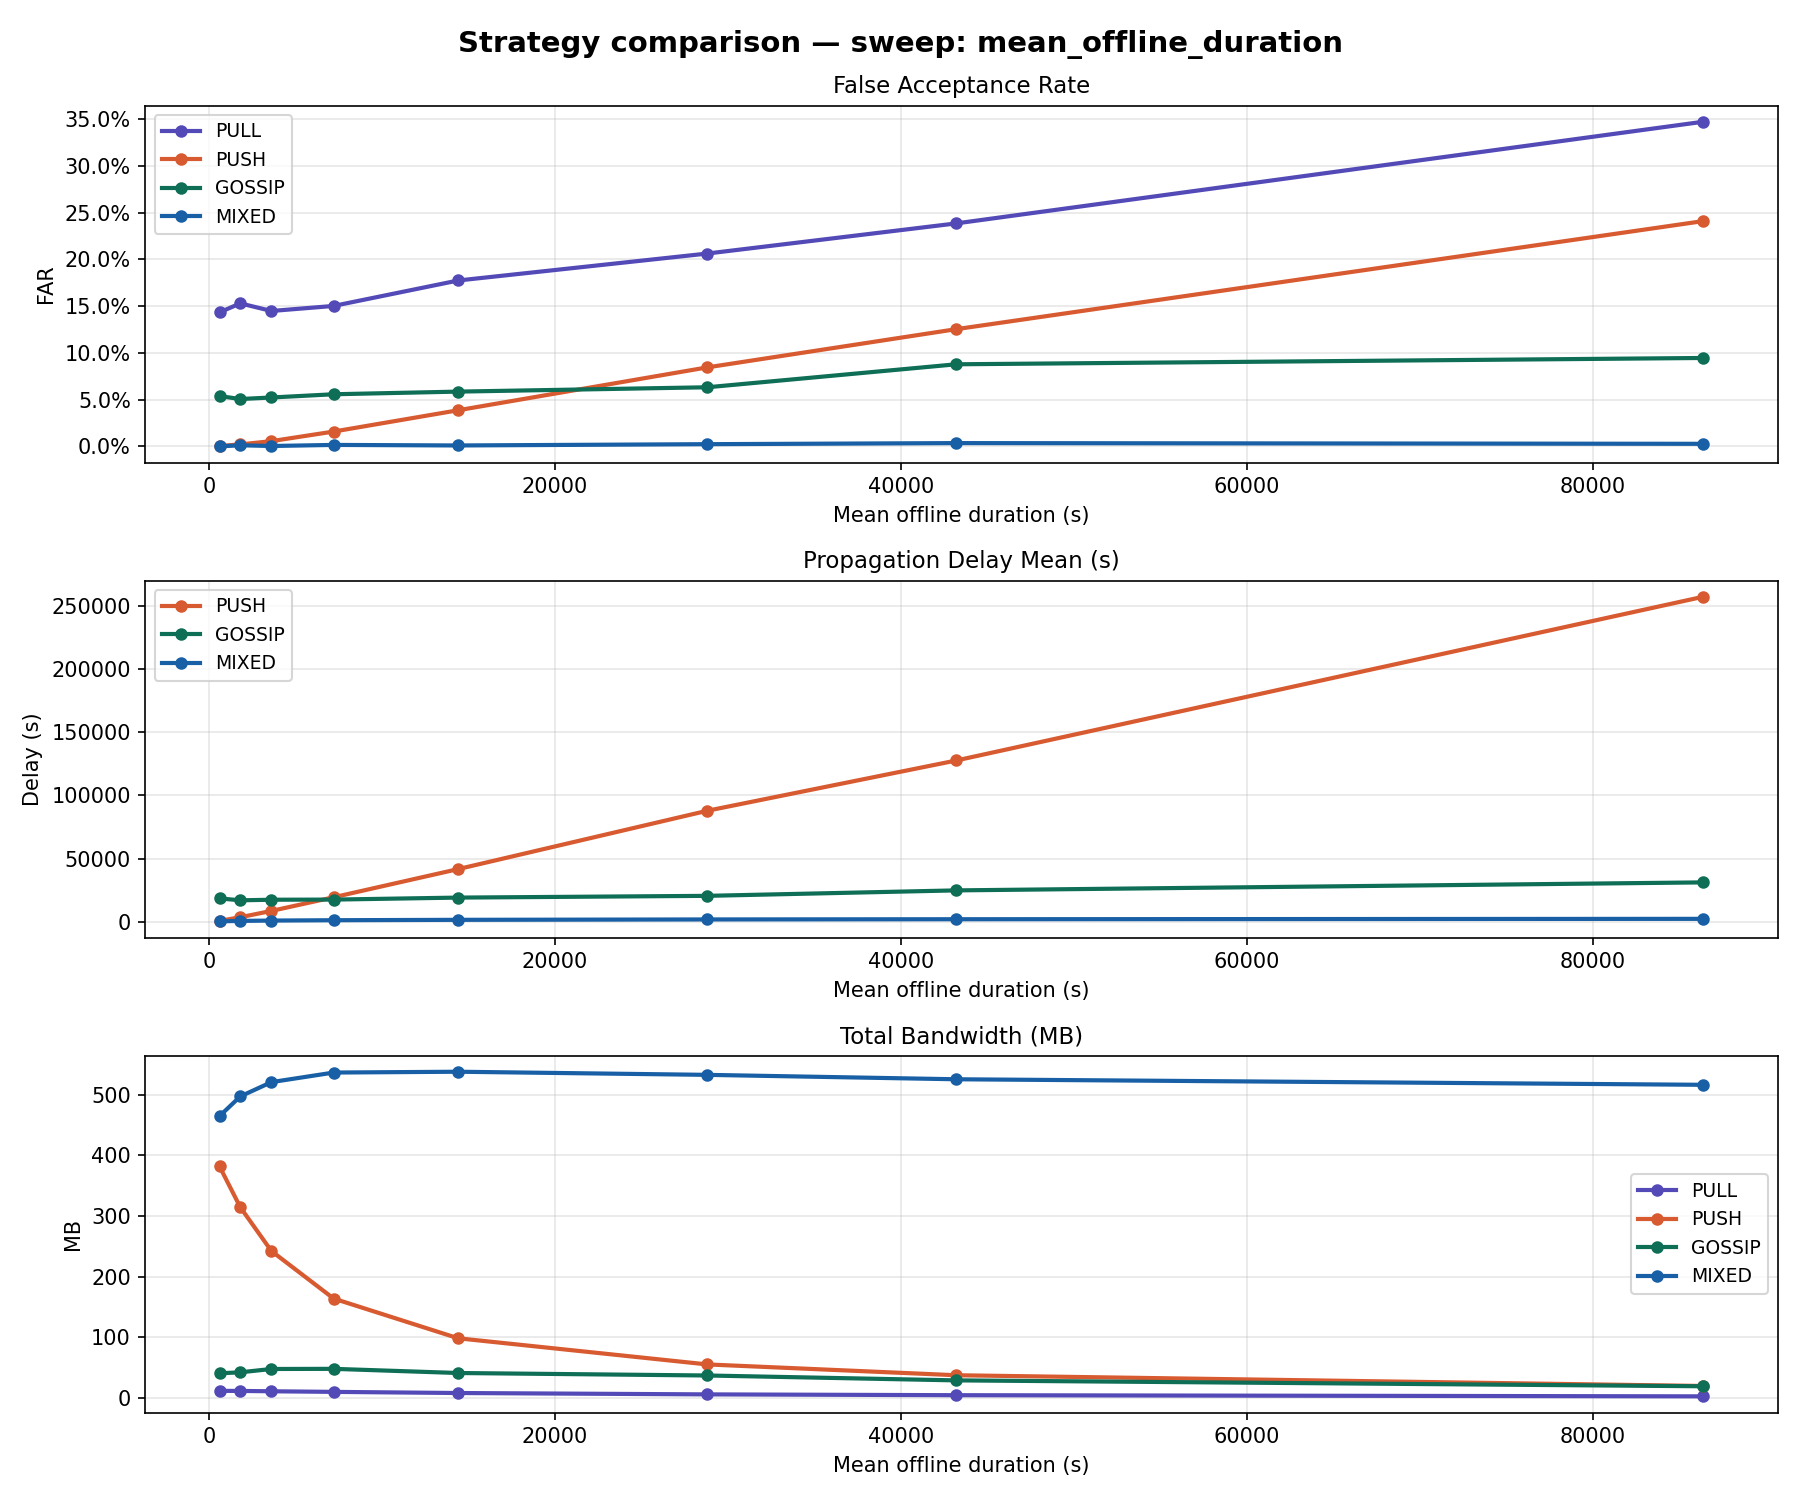

The data file committed next to this chart (first rows):
sweep_dim, sweep_value, strategy, far, delay_mean, bandwidth_mb, expired_ttl_rate, coverage_rate
mean_offline_duration, 600, PULL, 0.1433, , 11.98, 0.1086, 0.0
mean_offline_duration, 600, PUSH, 0.0003762, 711.4, 381.6, 0.0003581, 1.0
mean_offline_duration, 600, GOSSIP, 0.05377, 18503, 40.9, 0.08964, 0.9781
mean_offline_duration, 600, MIXED, 0.0, 332.3, 464.5, 0.001068, 1.0
mean_offline_duration, 1800, PULL, 0.1529, , 11.84, 0.1272, 0.0
mean_offline_duration, 1800, PUSH, 0.002087, 3594, 314.3, 0.00116, 0.9969
mean_offline_duration, 1800, GOSSIP, 0.05062, 16971, 42.5, 0.09183, 0.9953
mean_offline_duration, 1800, MIXED, 0.001137, 687.5, 496.9, 0.00121, 1.0
mean_offline_duration, 3600, PULL, 0.1448, , 11.28, 0.1654, 0.0
mean_offline_duration, 3600, PUSH, 0.005569, 8585, 242.2, 0.002127, 0.9812
mean_offline_duration, 3600, GOSSIP, 0.05227, 17446, 47.99, 0.09063, 0.9624
mean_offline_duration, 3600, MIXED, 0.0003788, 956.4, 520.4, 0.00122, 1.0
mean_offline_duration, 7200, PULL, 0.1502, , 10.28, 0.2393, 0.0
mean_offline_duration, 7200, PUSH, 0.01583, 19405, 163.9, 0.01976, 0.9624
mean_offline_duration, 7200, GOSSIP, 0.05572, 17552, 48.22, 0.103, 0.9608
mean_offline_duration, 7200, MIXED, 0.001532, 1232, 536.2, 0.001255, 1.0
mean_offline_duration, 14400, PULL, 0.1774, , 8.412, 0.3744, 0.0
mean_offline_duration, 14400, PUSH, 0.03862, 41689, 98.55, 0.1296, 0.9389
mean_offline_duration, 14400, GOSSIP, 0.05855, 19133, 41.36, 0.1769, 0.9796
mean_offline_duration, 14400, MIXED, 0.0009568, 1536, 537.5, 0.001277, 0.9984
mean_offline_duration, 28800, PULL, 0.2062, , 6.16, 0.5325, 0.0
mean_offline_duration, 28800, PUSH, 0.08447, 87839, 55.49, 0.3455, 0.8683
mean_offline_duration, 28800, GOSSIP, 0.06319, 20514, 37.28, 0.2331, 0.9906
mean_offline_duration, 28800, MIXED, 0.002326, 1843, 532.4, 0.001288, 0.9984
mean_offline_duration, 43200, PULL, 0.2385, , 4.824, 0.6298, 0.0
mean_offline_duration, 43200, PUSH, 0.1254, 127620, 37.68, 0.4812, 0.768
mean_offline_duration, 43200, GOSSIP, 0.08778, 24836, 29.23, 0.3227, 0.9906
mean_offline_duration, 43200, MIXED, 0.00348, 2015, 525.1, 0.001289, 0.9984
mean_offline_duration, 86400, PULL, 0.3472, , 2.917, 0.7677, 0.0
mean_offline_duration, 86400, PUSH, 0.241, 257210, 19.99, 0.6835, 0.4514
mean_offline_duration, 86400, GOSSIP, 0.09454, 31168, 19.53, 0.4761, 0.9404
mean_offline_duration, 86400, MIXED, 0.002712, 2316, 516, 0.001306, 0.9984
